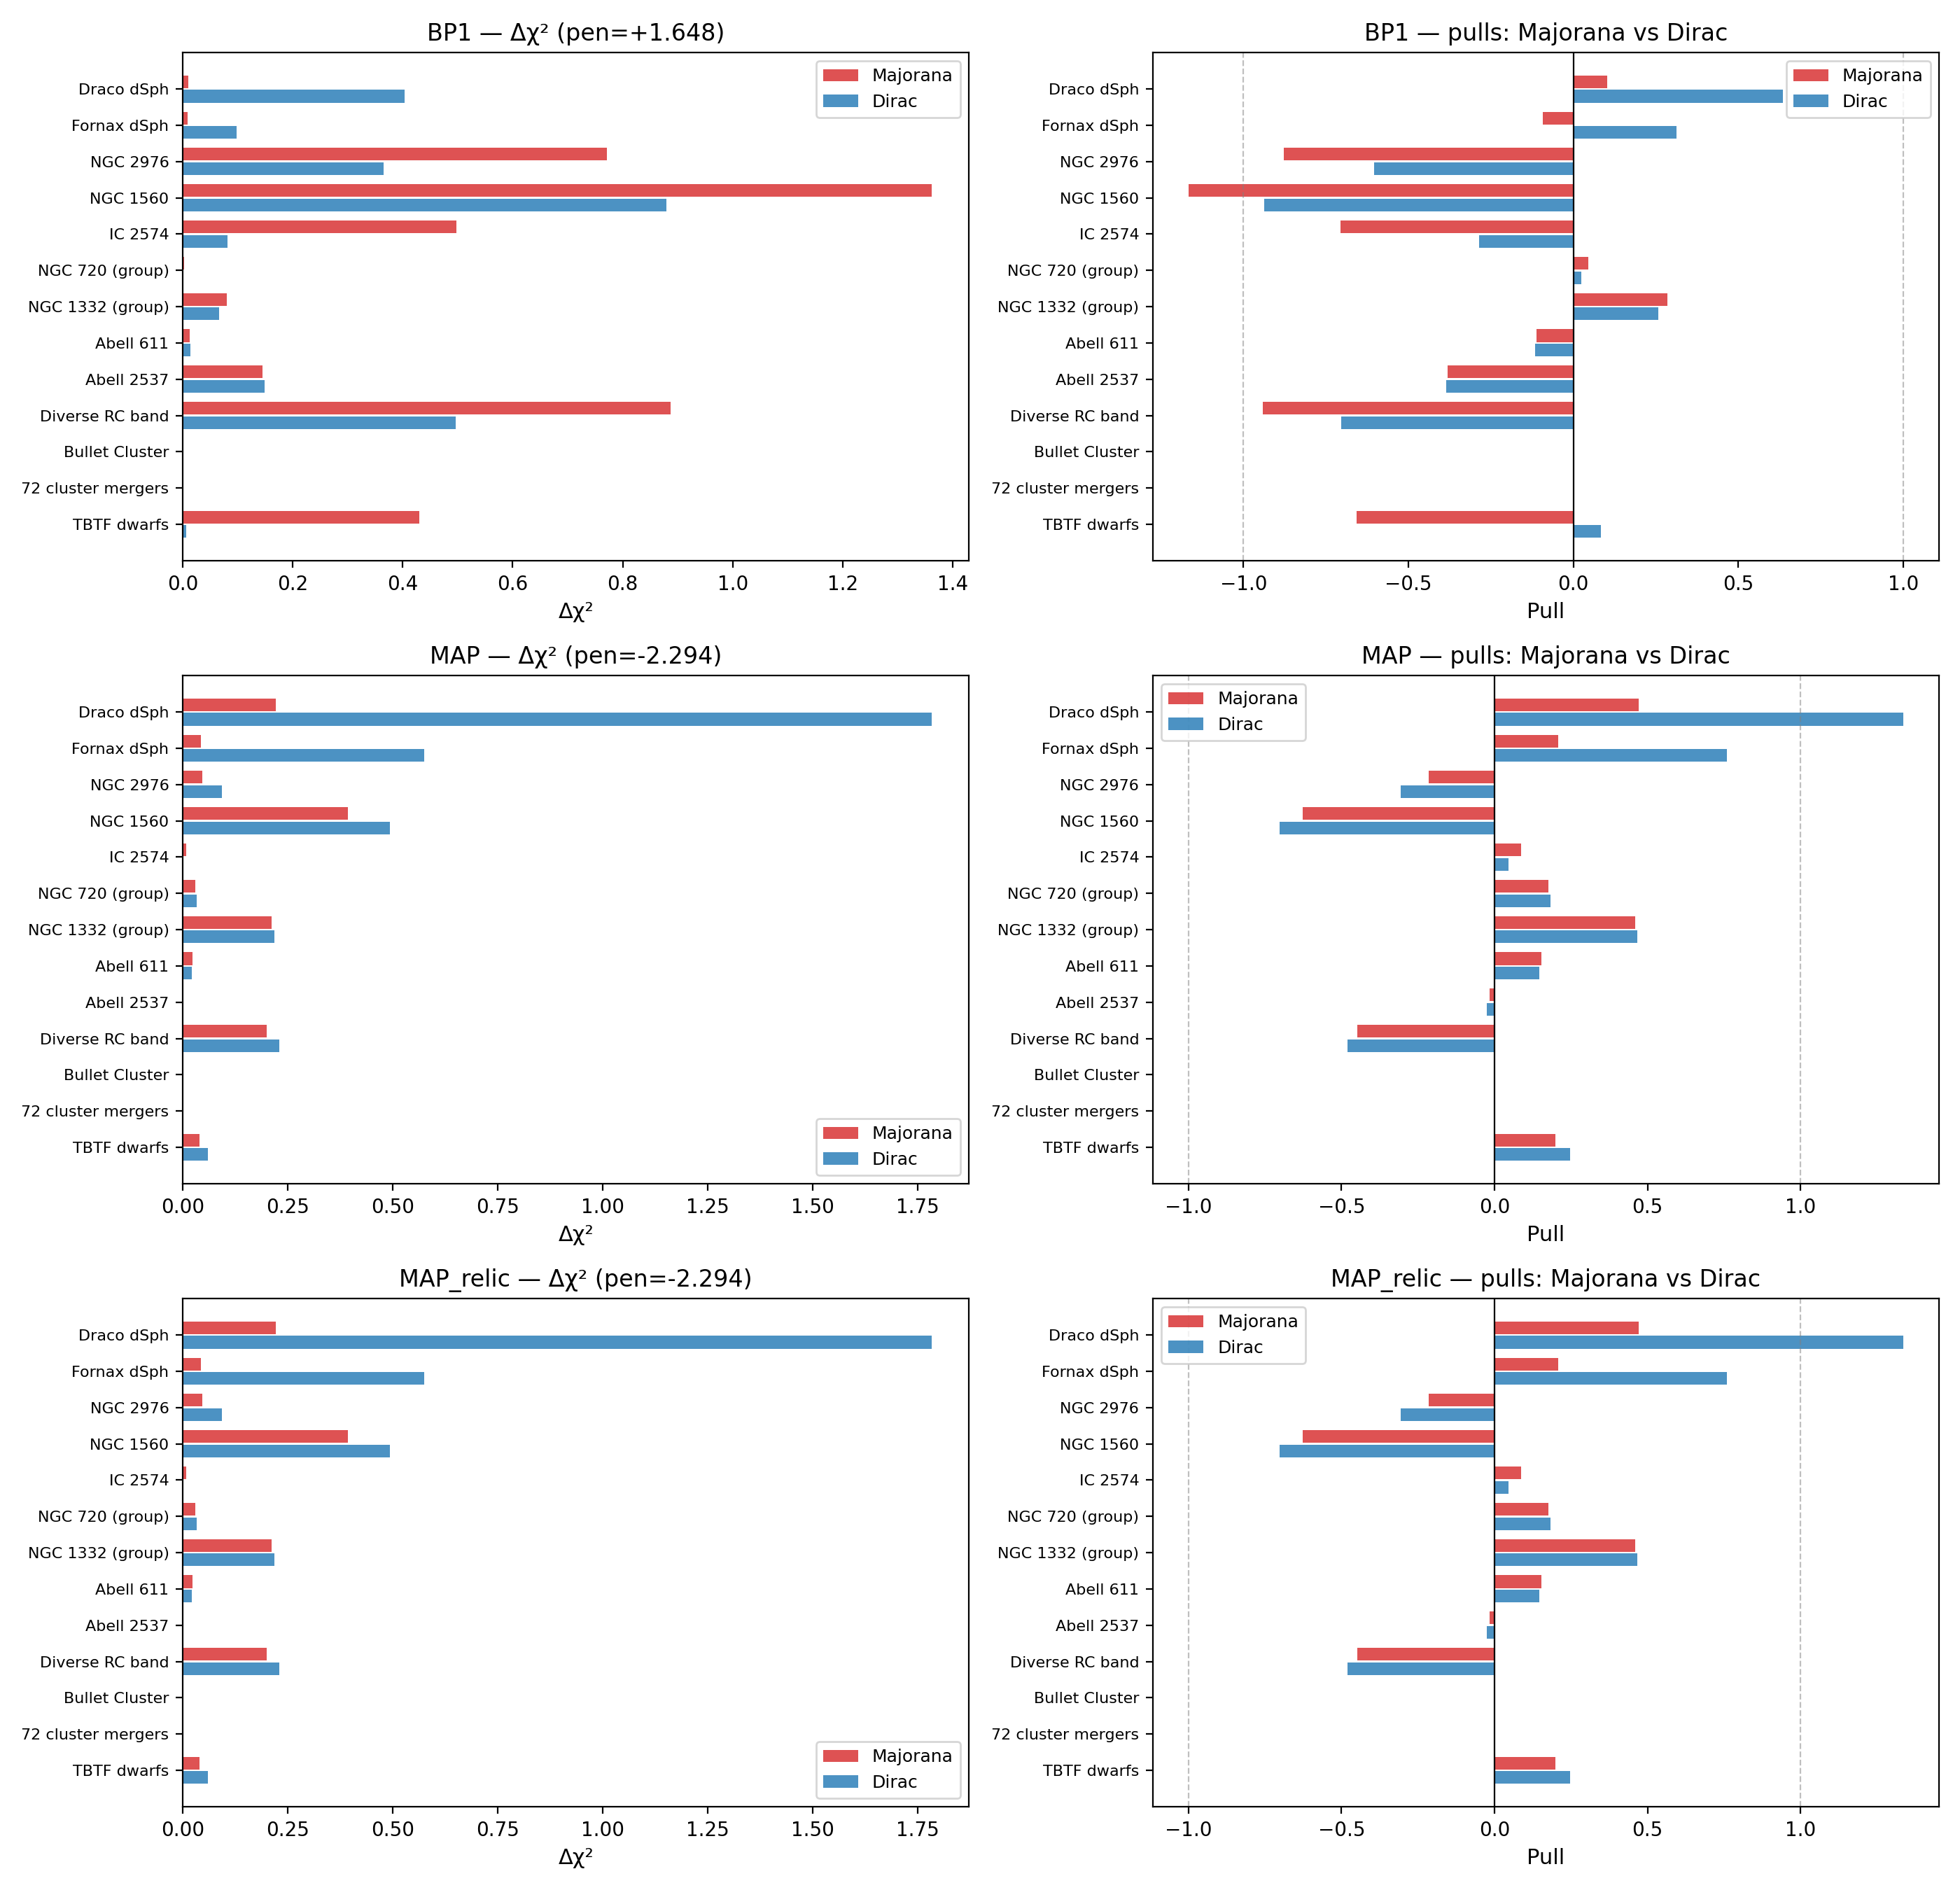

Data behind this chart, as committed beside it:
benchmark, system, v_km_s, sigma_maj, pull_maj, dchi2_maj, sigma_dirac, pull_dirac, dchi2_dirac, penalty
BP1, Draco dSph, 12, 7.445536e-01, 0.1033, 0.01066, 1.489107e+00, 0.6351, 0.4033, -0.3927
BP1, Fornax dSph, 12, 7.445536e-01, -0.09241, 0.008540, 1.489107e+00, 0.3132, 0.09811, -0.08957
BP1, NGC 2976, 60, 6.823542e-01, -0.8784, 0.7716, 1.093393e+00, -0.6044, 0.3653, 0.4063
BP1, NGC 1560, 55, 6.662561e-01, -1.167, 1.362, 1.123996e+00, -0.938, 0.8798, 0.4817
BP1, IC 2574, 50, 6.531647e-01, -0.7057, 0.498, 1.157737e+00, -0.2852, 0.08135, 0.4167
BP1, NGC 720 (group), 250, 5.446158e-01, 0.04462, 0.001991, 5.232917e-01, 0.02329, 0.000543, 0.001448
BP1, NGC 1332 (group), 280, 4.988968e-01, 0.2841, 0.08074, 4.795876e-01, 0.2566, 0.06582, 0.01491
BP1, Abell 611, 1200, 9.111493e-02, -0.1111, 0.01234, 9.065416e-02, -0.1168, 0.01365, -0.001313
BP1, Abell 2537, 1100, 1.042066e-01, -0.3816, 0.1456, 1.036328e-01, -0.3864, 0.1493, -0.003673
BP1, Diverse RC band, 40, 6.455687e-01, -0.9418, 0.8869, 1.238187e+00, -0.7047, 0.4966, 0.3903
BP1, Bullet Cluster, 4700, 7.462092e-03, 0.000000, 0.000000, 7.470585e-03, 0.000000, 0.000000, 0.000000
BP1, 72 cluster mergers, 1000, 1.201312e-01, 0.000000, 0.000000, 1.192902e-01, 0.000000, 0.000000, 0.000000
BP1, TBTF dwarfs, 30, 6.719696e-01, -0.6561, 0.4304, 1.336232e+00, 0.08406, 0.007066, 0.4234
MAP, Draco dSph, 12, 1.258393e+00, 0.4703, 0.2212, 2.469390e+00, 1.335, 1.783, -1.562
MAP, Fornax dSph, 12, 1.258393e+00, 0.2084, 0.04341, 2.469390e+00, 0.7588, 0.5758, -0.5324
MAP, NGC 2976, 60, 1.676923e+00, -0.2154, 0.04639, 1.539524e+00, -0.307, 0.09424, -0.04785
MAP, NGC 1560, 55, 1.745341e+00, -0.6273, 0.3935, 1.595772e+00, -0.7021, 0.493, -0.09942
MAP, IC 2574, 50, 1.807553e+00, 0.08787, 0.007722, 1.657445e+00, 0.04498, 0.002024, 0.005698
MAP, NGC 720 (group), 250, 6.756660e-01, 0.1757, 0.03086, 6.830074e-01, 0.183, 0.03349, -0.002633
MAP, NGC 1332 (group), 280, 6.216262e-01, 0.4595, 0.2111, 6.269185e-01, 0.467, 0.2181, -0.007005
MAP, Abell 611, 1200, 1.306253e-01, 0.1531, 0.02345, 1.294674e-01, 0.1473, 0.02171, 0.001740
MAP, Abell 2537, 1100, 1.480623e-01, -0.01615, 0.000261, 1.468691e-01, -0.02609, 0.000681, -0.000420
MAP, Diverse RC band, 40, 1.880311e+00, -0.4479, 0.2006, 1.801310e+00, -0.4795, 0.2299, -0.02931
MAP, Bullet Cluster, 4700, 1.125060e-02, 0.000000, 0.000000, 1.125648e-02, 0.000000, 0.000000, 0.000000
MAP, 72 cluster mergers, 1000, 1.689229e-01, 0.000000, 0.000000, 1.677482e-01, 0.000000, 0.000000, 0.000000
MAP, TBTF dwarfs, 30, 1.796987e+00, 0.1992, 0.0397, 1.984949e+00, 0.2462, 0.06063, -0.02093
MAP_relic, Draco dSph, 12, 1.258393e+00, 0.4703, 0.2212, 2.469390e+00, 1.335, 1.783, -1.562
MAP_relic, Fornax dSph, 12, 1.258393e+00, 0.2084, 0.04341, 2.469390e+00, 0.7588, 0.5758, -0.5324
MAP_relic, NGC 2976, 60, 1.676923e+00, -0.2154, 0.04639, 1.539524e+00, -0.307, 0.09424, -0.04785
MAP_relic, NGC 1560, 55, 1.745341e+00, -0.6273, 0.3935, 1.595772e+00, -0.7021, 0.493, -0.09942
MAP_relic, IC 2574, 50, 1.807553e+00, 0.08787, 0.007722, 1.657445e+00, 0.04498, 0.002024, 0.005698
MAP_relic, NGC 720 (group), 250, 6.756660e-01, 0.1757, 0.03086, 6.830074e-01, 0.183, 0.03349, -0.002633
MAP_relic, NGC 1332 (group), 280, 6.216262e-01, 0.4595, 0.2111, 6.269185e-01, 0.467, 0.2181, -0.007005
MAP_relic, Abell 611, 1200, 1.306253e-01, 0.1531, 0.02345, 1.294674e-01, 0.1473, 0.02171, 0.001740
MAP_relic, Abell 2537, 1100, 1.480623e-01, -0.01615, 0.000261, 1.468691e-01, -0.02609, 0.000681, -0.000420
MAP_relic, Diverse RC band, 40, 1.880311e+00, -0.4479, 0.2006, 1.801310e+00, -0.4795, 0.2299, -0.02931
MAP_relic, Bullet Cluster, 4700, 1.125060e-02, 0.000000, 0.000000, 1.125648e-02, 0.000000, 0.000000, 0.000000
MAP_relic, 72 cluster mergers, 1000, 1.689229e-01, 0.000000, 0.000000, 1.677482e-01, 0.000000, 0.000000, 0.000000
MAP_relic, TBTF dwarfs, 30, 1.796987e+00, 0.1992, 0.0397, 1.984949e+00, 0.2462, 0.06063, -0.02093
